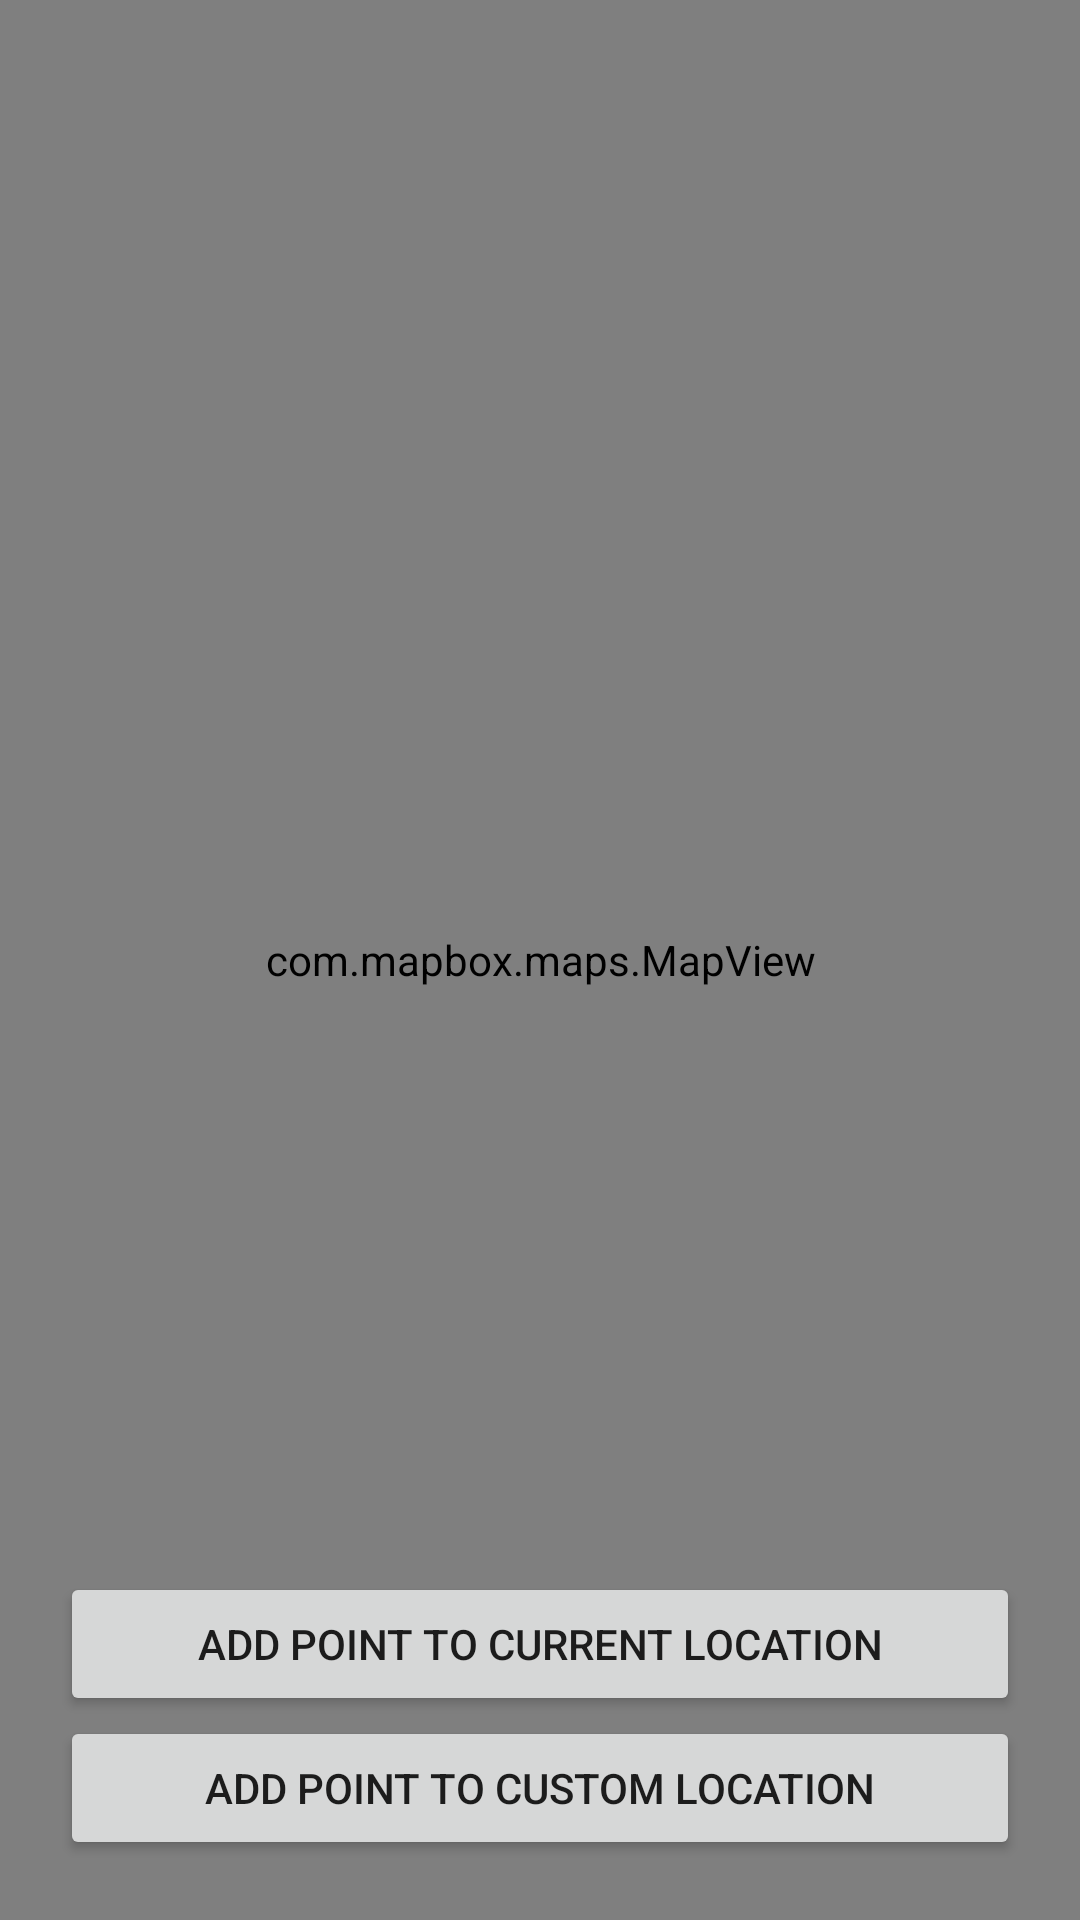

Write the Android layout XML for this screen, with the resource values it uses.
<!-- AndroidManifest.xml: application theme Theme.MapBoxV10Demo -->
<!-- res/layout/activity_point.xml -->
<?xml version="1.0" encoding="utf-8"?>
<androidx.constraintlayout.widget.ConstraintLayout xmlns:android="http://schemas.android.com/apk/res/android"
    xmlns:app="http://schemas.android.com/apk/res-auto"
    xmlns:tools="http://schemas.android.com/tools"
    android:layout_width="match_parent"
    android:layout_height="match_parent"
    tools:context=".PointActivity">

    <com.mapbox.maps.MapView xmlns:mapbox="http://schemas.android.com/apk/res-auto"
        android:id="@+id/mapView"
        android:layout_width="match_parent"
        android:layout_height="match_parent"
        mapbox:mapbox_cameraTargetLat="40.7128"
        mapbox:mapbox_cameraTargetLng="-74.0060"
        mapbox:mapbox_cameraZoom="9.0" />


    <LinearLayout
        android:layout_width="match_parent"
        android:layout_height="wrap_content"
        android:layout_margin="20dp"
        android:orientation="vertical"
        app:layout_constraintBottom_toBottomOf="parent"
        app:layout_constraintEnd_toEndOf="parent">

        <com.google.android.material.floatingactionbutton.FloatingActionButton
            android:id="@+id/fabAddCurrentLocation2"
            android:layout_width="wrap_content"
            android:layout_height="wrap_content"
            android:src="@drawable/ic_currunt_location"
            android:tooltipText="Current Location"
            android:visibility="gone" />


        <Button
            android:id="@+id/fabAddCurrentLocation"
            android:layout_width="match_parent"
            android:layout_height="wrap_content"
            android:text="Add point to current location" />

        <Button
            android:id="@+id/fabAddCustomLocation"
            android:layout_width="match_parent"
            android:layout_height="wrap_content"
            android:text="Add point to Custom Location" />

        <com.google.android.material.floatingactionbutton.FloatingActionButton
            android:id="@+id/fabAddCustomLocation2"
            android:layout_width="wrap_content"
            android:layout_height="wrap_content"
            android:layout_marginTop="20dp"
            android:src="@drawable/ic_add_location"
            android:tooltipText="Custom Location"
            android:visibility="gone" />
    </LinearLayout>
</androidx.constraintlayout.widget.ConstraintLayout>
<!-- resources referenced by this layout -->
<resources>
  <!-- drawable ic_add_location (drawable) -->
  <vector android:height="24dp" android:tint="#F60E0E"
      android:viewportHeight="24" android:viewportWidth="24"
      android:width="24dp" xmlns:android="http://schemas.android.com/apk/res/android">
      <path android:fillColor="@android:color/white" android:pathData="M20,1v3h3v2h-3v3h-2L18,6h-3L15,4h3L18,1h2zM12,13c1.1,0 2,-0.9 2,-2s-0.9,-2 -2,-2 -2,0.9 -2,2 0.9,2 2,2zM14,3.25L14,7h3v3h2.92c0.05,0.39 0.08,0.79 0.08,1.2 0,3.32 -2.67,7.25 -8,11.8 -5.33,-4.55 -8,-8.48 -8,-11.8C4,6.22 7.8,3 12,3c0.68,0 1.35,0.08 2,0.25z"/>
  </vector>
  <!-- drawable ic_currunt_location (drawable) -->
  <vector android:height="24dp" android:tint="#F60E0E"
      android:viewportHeight="24" android:viewportWidth="24"
      android:width="24dp" xmlns:android="http://schemas.android.com/apk/res/android">
      <path android:fillColor="@android:color/white" android:pathData="M12,8c-2.21,0 -4,1.79 -4,4s1.79,4 4,4 4,-1.79 4,-4 -1.79,-4 -4,-4zM20.94,11c-0.46,-4.17 -3.77,-7.48 -7.94,-7.94L13,1h-2v2.06C6.83,3.52 3.52,6.83 3.06,11L1,11v2h2.06c0.46,4.17 3.77,7.48 7.94,7.94L11,23h2v-2.06c4.17,-0.46 7.48,-3.77 7.94,-7.94L23,13v-2h-2.06zM12,19c-3.87,0 -7,-3.13 -7,-7s3.13,-7 7,-7 7,3.13 7,7 -3.13,7 -7,7z"/>
  </vector>
  <style name="Theme.MapBoxV10Demo" parent="Theme.MaterialComponents.DayNight.DarkActionBar">
          
          <item name="colorPrimary">@color/purple_500</item>
          <item name="colorPrimaryVariant">@color/purple_700</item>
          <item name="colorOnPrimary">@color/white</item>
          
          <item name="colorSecondary">@color/teal_200</item>
          <item name="colorSecondaryVariant">@color/teal_700</item>
          <item name="colorOnSecondary">@color/black</item>
          
          <item name="android:statusBarColor">?attr/colorPrimaryVariant</item>
          
      </style>
  <!-- not gathered from this repository: default colours our renderer supplied (Android Studio template values) -->
  <color name="purple_500">#FF6200EE</color>
  <color name="purple_700">#FF3700B3</color>
  <color name="teal_200">#FF03DAC5</color>
  <color name="teal_700">#FF018786</color>
  <color name="black">#FF000000</color>
  <color name="white">#FFFFFFFF</color>
</resources>
